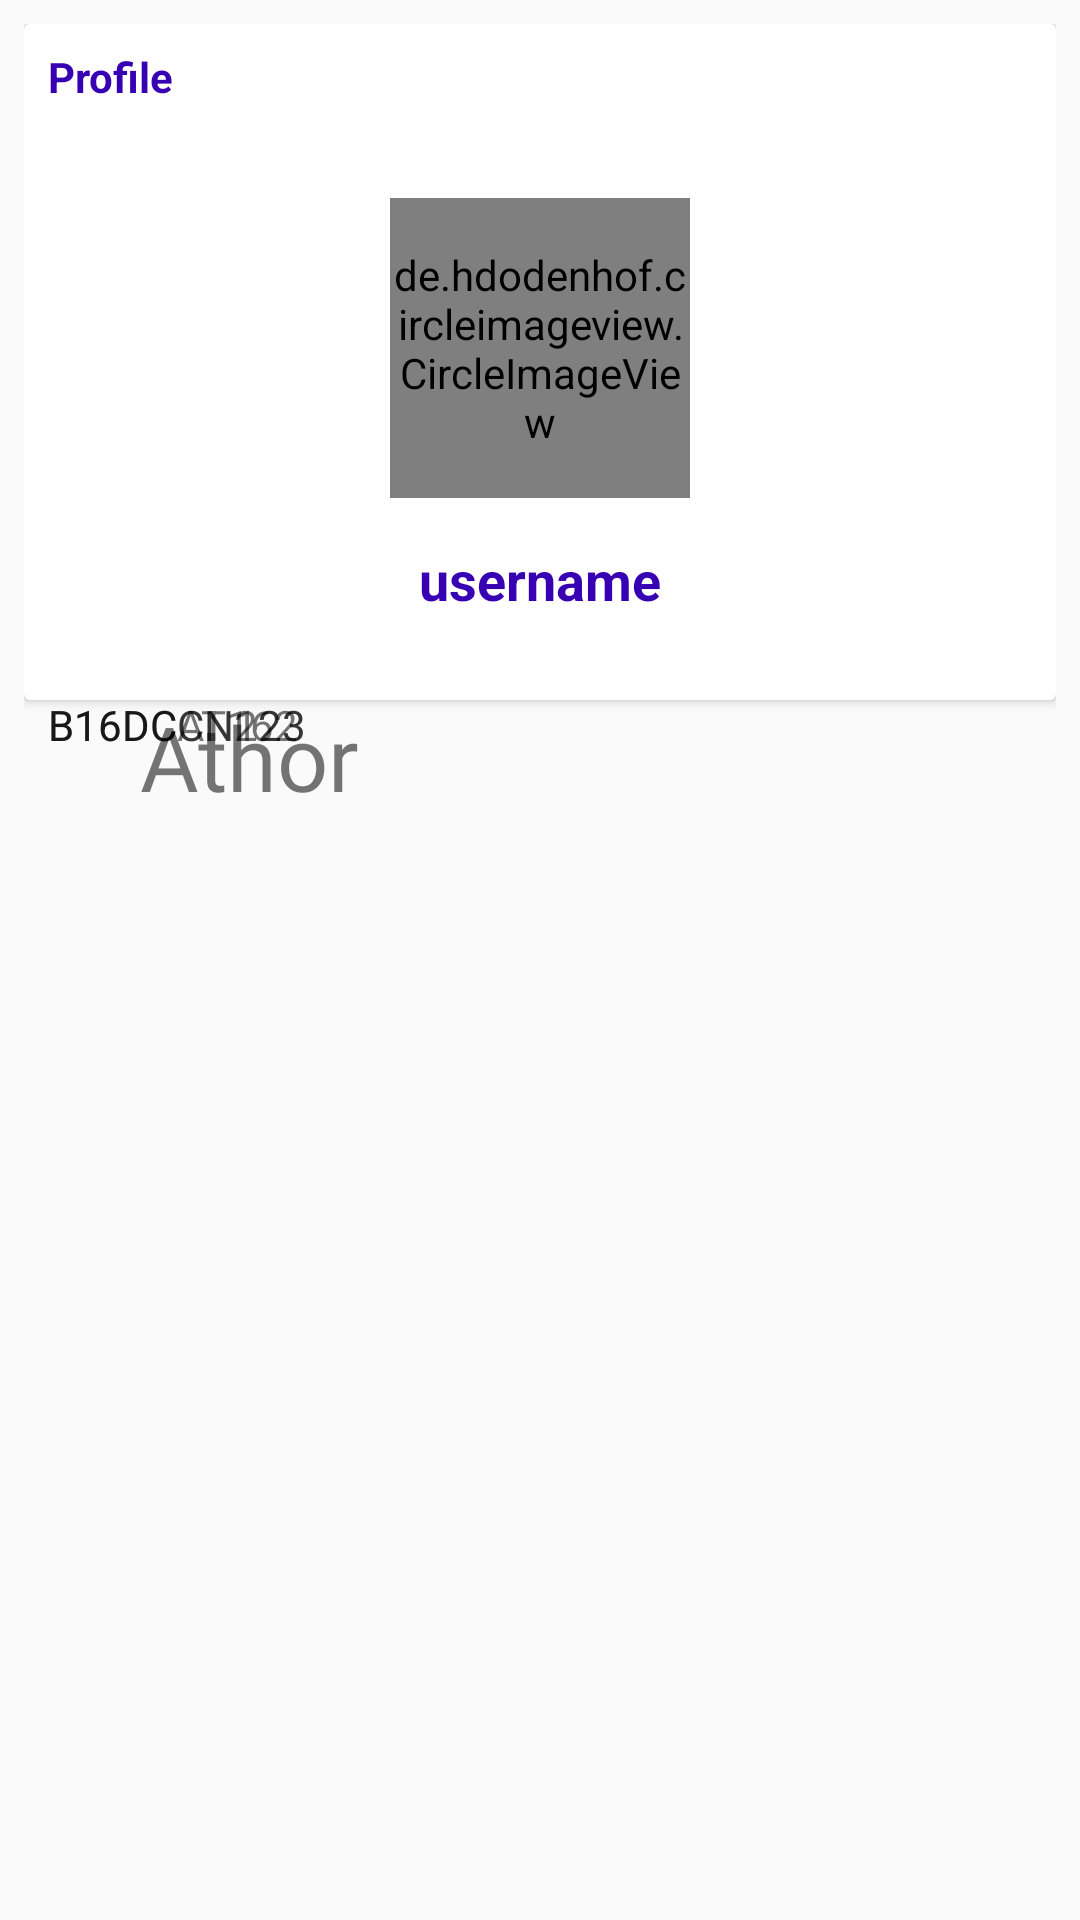

Here is an Android app screen rendered from its layout file. Give the layout XML and the strings, colors and styles it references.
<!-- AndroidManifest.xml: application theme Theme.AppCompat.Light.NoActionBar -->
<!-- res/layout/fragment_profile.xml -->
<?xml version="1.0" encoding="utf-8"?>

<RelativeLayout xmlns:android="http://schemas.android.com/apk/res/android"
    xmlns:app="http://schemas.android.com/apk/res-auto"
    xmlns:tools="http://schemas.android.com/tools"
    android:layout_width="match_parent"
    android:layout_height="match_parent"
    android:padding="8dp"

    tools:context=".Fragments.ProfileFragment">


    <androidx.cardview.widget.CardView
        android:layout_width="match_parent"
        android:layout_height="wrap_content">

        <RelativeLayout
            android:layout_width="match_parent"
            android:padding="8dp"
            android:layout_height="wrap_content">

            <TextView
                android:layout_width="wrap_content"
                android:layout_height="wrap_content"
                android:text="Profile"
                android:textColor="@color/colorPrimaryDark"
                android:textStyle="bold"/>

            <de.hdodenhof.circleimageview.CircleImageView
                android:layout_width="100dp"
                android:layout_height="100dp"
                android:id="@+id/profile_image"
                android:layout_centerHorizontal="true"
                android:layout_marginTop="50dp"
                android:src="@mipmap/ic_launcher"/>

            <TextView
                android:layout_width="wrap_content"
                android:layout_height="wrap_content"
                android:text="username"
                android:layout_below="@id/profile_image"
                android:layout_centerHorizontal="true"
                android:layout_marginTop="15dp"
                android:textColor="@color/colorPrimaryDark"
                android:textStyle="bold"
                android:id="@+id/username"
                android:textSize="18sp"
                android:layout_marginBottom="20dp"/>

        </RelativeLayout>


    </androidx.cardview.widget.CardView>

    <androidx.constraintlayout.widget.ConstraintLayout
        android:layout_width="match_parent"
        android:layout_height="400dp"
        android:layout_alignParentBottom="true"
        android:layout_marginBottom="8dp"
        android:padding="8dp">

        <TextView
            android:id="@+id/about"
            android:layout_width="134dp"
            android:layout_height="35dp"
            android:fontFamily="@font/yellowtail"
            android:text="Athor"
            android:gravity="center"
            android:textSize="30dp"
            tools:ignore="MissingConstraints"/>

        <TextView
            android:id="@+id/textView"
            android:layout_width="333dp"
            android:layout_height="56dp"
            android:text="B16DCCN123"
            tools:layout_editor_absoluteX="32dp"
            tools:layout_editor_absoluteY="67dp"
            tools:ignore="MissingConstraints" />

        <TextView
            android:id="@+id/textView2"
            android:layout_width="348dp"
            android:layout_height="59dp"
            android:text="B16DCAT162"
            tools:layout_editor_absoluteX="25dp"
            tools:layout_editor_absoluteY="122dp"
            tools:ignore="MissingConstraints" />

        <TextView
            android:id="@+id/textView3"
            android:layout_width="318dp"
            android:layout_height="60dp"
            android:text="B16DCCN223"
            tools:layout_editor_absoluteX="40dp"
            tools:layout_editor_absoluteY="180dp"
            tools:ignore="MissingConstraints" />
    </androidx.constraintlayout.widget.ConstraintLayout>

</RelativeLayout>
<!-- resources referenced by this layout -->
<resources>

  <!-- not gathered from this repository: default colours our renderer supplied (Android Studio template values) -->
  <color name="colorPrimaryDark">#FF3700B3</color>
</resources>
